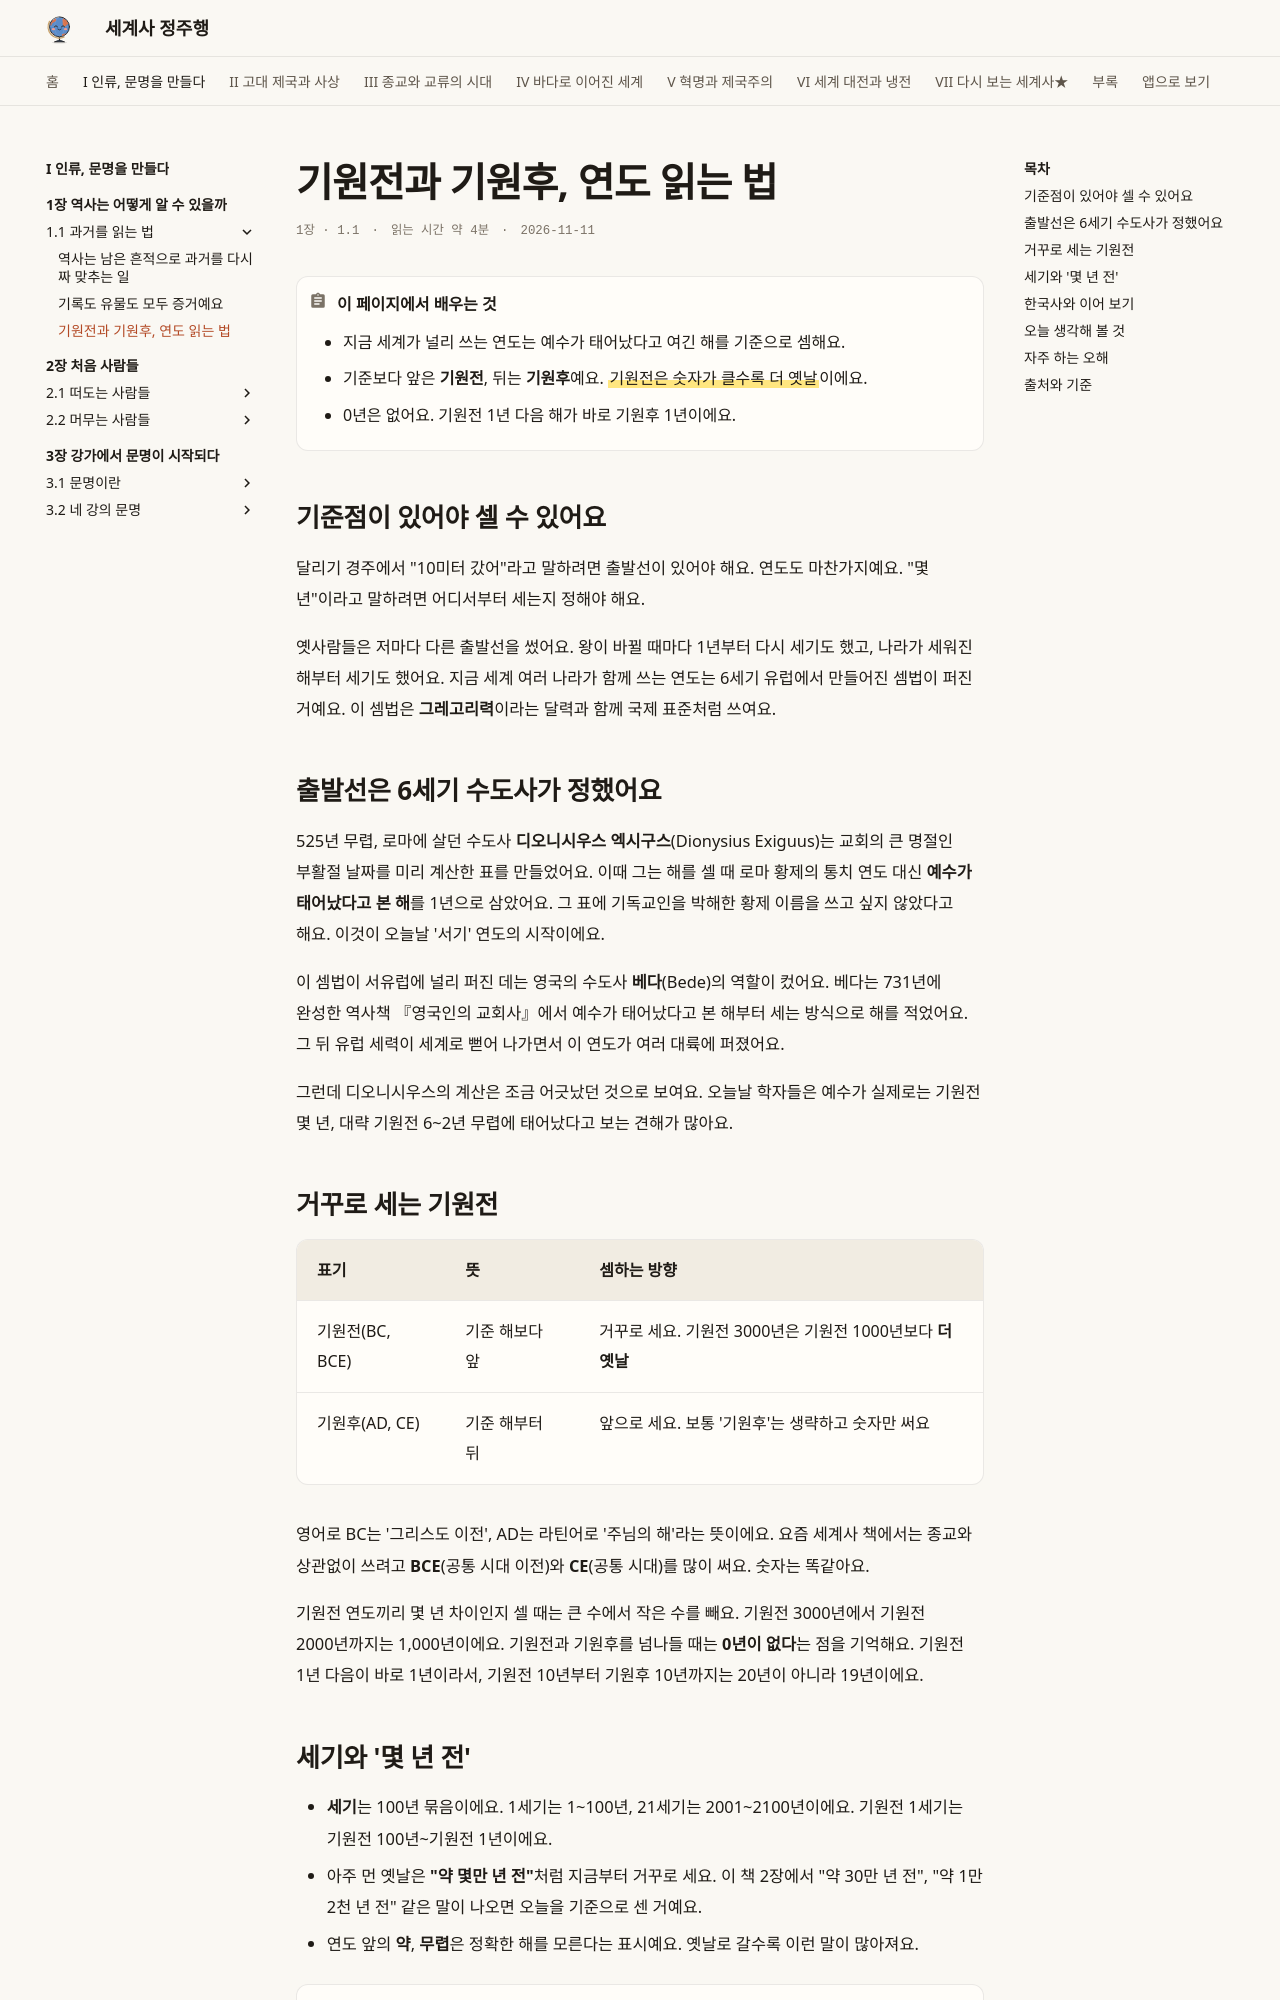

repository: history-jungjuhang/world-history · page: part1/ch01/dates/index.html · generator: mkdocs

# 기원전과 기원후, 연도 읽는 법

<p class="ep-meta"><span>1장 · 1.1</span><span>읽는 시간 약 4분</span><span>2026-11-11</span></p>

!!! abstract "이 페이지에서 배우는 것"
    - 지금 세계가 널리 쓰는 연도는 예수가 태어났다고 여긴 해를 기준으로 셈해요.
    - 기준보다 앞은 **기원전**, 뒤는 **기원후**예요. ==기원전은 숫자가 클수록 더 옛날==이에요.
    - 0년은 없어요. 기원전 1년 다음 해가 바로 기원후 1년이에요.

## 기준점이 있어야 셀 수 있어요

달리기 경주에서 "10미터 갔어"라고 말하려면 출발선이 있어야 해요. 연도도 마찬가지예요. "몇 년"이라고 말하려면 어디서부터 세는지 정해야 해요.

옛사람들은 저마다 다른 출발선을 썼어요. 왕이 바뀔 때마다 1년부터 다시 세기도 했고, 나라가 세워진 해부터 세기도 했어요. 지금 세계 여러 나라가 함께 쓰는 연도는 6세기 유럽에서 만들어진 셈법이 퍼진 거예요. 이 셈법은 **그레고리력**이라는 달력과 함께 국제 표준처럼 쓰여요.

## 출발선은 6세기 수도사가 정했어요

525년 무렵, 로마에 살던 수도사 **디오니시우스 엑시구스**(Dionysius Exiguus)는 교회의 큰 명절인 부활절 날짜를 미리 계산한 표를 만들었어요. 이때 그는 해를 셀 때 로마 황제의 통치 연도 대신 **예수가 태어났다고 본 해**를 1년으로 삼았어요. 그 표에 기독교인을 박해한 황제 이름을 쓰고 싶지 않았다고 해요. 이것이 오늘날 '서기' 연도의 시작이에요.

이 셈법이 서유럽에 널리 퍼진 데는 영국의 수도사 **베다**(Bede)의 역할이 컸어요. 베다는 731년에 완성한 역사책 『영국인의 교회사』에서 예수가 태어났다고 본 해부터 세는 방식으로 해를 적었어요. 그 뒤 유럽 세력이 세계로 뻗어 나가면서 이 연도가 여러 대륙에 퍼졌어요.

그런데 디오니시우스의 계산은 조금 어긋났던 것으로 보여요. 오늘날 학자들은 예수가 실제로는 기원전 몇 년, 대략 기원전 6~2년 무렵에 태어났다고 보는 견해가 많아요.

## 거꾸로 세는 기원전

| 표기 | 뜻 | 셈하는 방향 |
|---|---|---|
| 기원전(BC, BCE) | 기준 해보다 앞 | 거꾸로 세요. 기원전 3000년은 기원전 1000년보다 **더 옛날** |
| 기원후(AD, CE) | 기준 해부터 뒤 | 앞으로 세요. 보통 '기원후'는 생략하고 숫자만 써요 |

영어로 BC는 '그리스도 이전', AD는 라틴어로 '주님의 해'라는 뜻이에요. 요즘 세계사 책에서는 종교와 상관없이 쓰려고 **BCE**(공통 시대 이전)와 **CE**(공통 시대)를 많이 써요. 숫자는 똑같아요.

기원전 연도끼리 몇 년 차이인지 셀 때는 큰 수에서 작은 수를 빼요. 기원전 3000년에서 기원전 2000년까지는 1,000년이에요. 기원전과 기원후를 넘나들 때는 **0년이 없다**는 점을 기억해요. 기원전 1년 다음이 바로 1년이라서, 기원전 10년부터 기원후 10년까지는 20년이 아니라 19년이에요.
